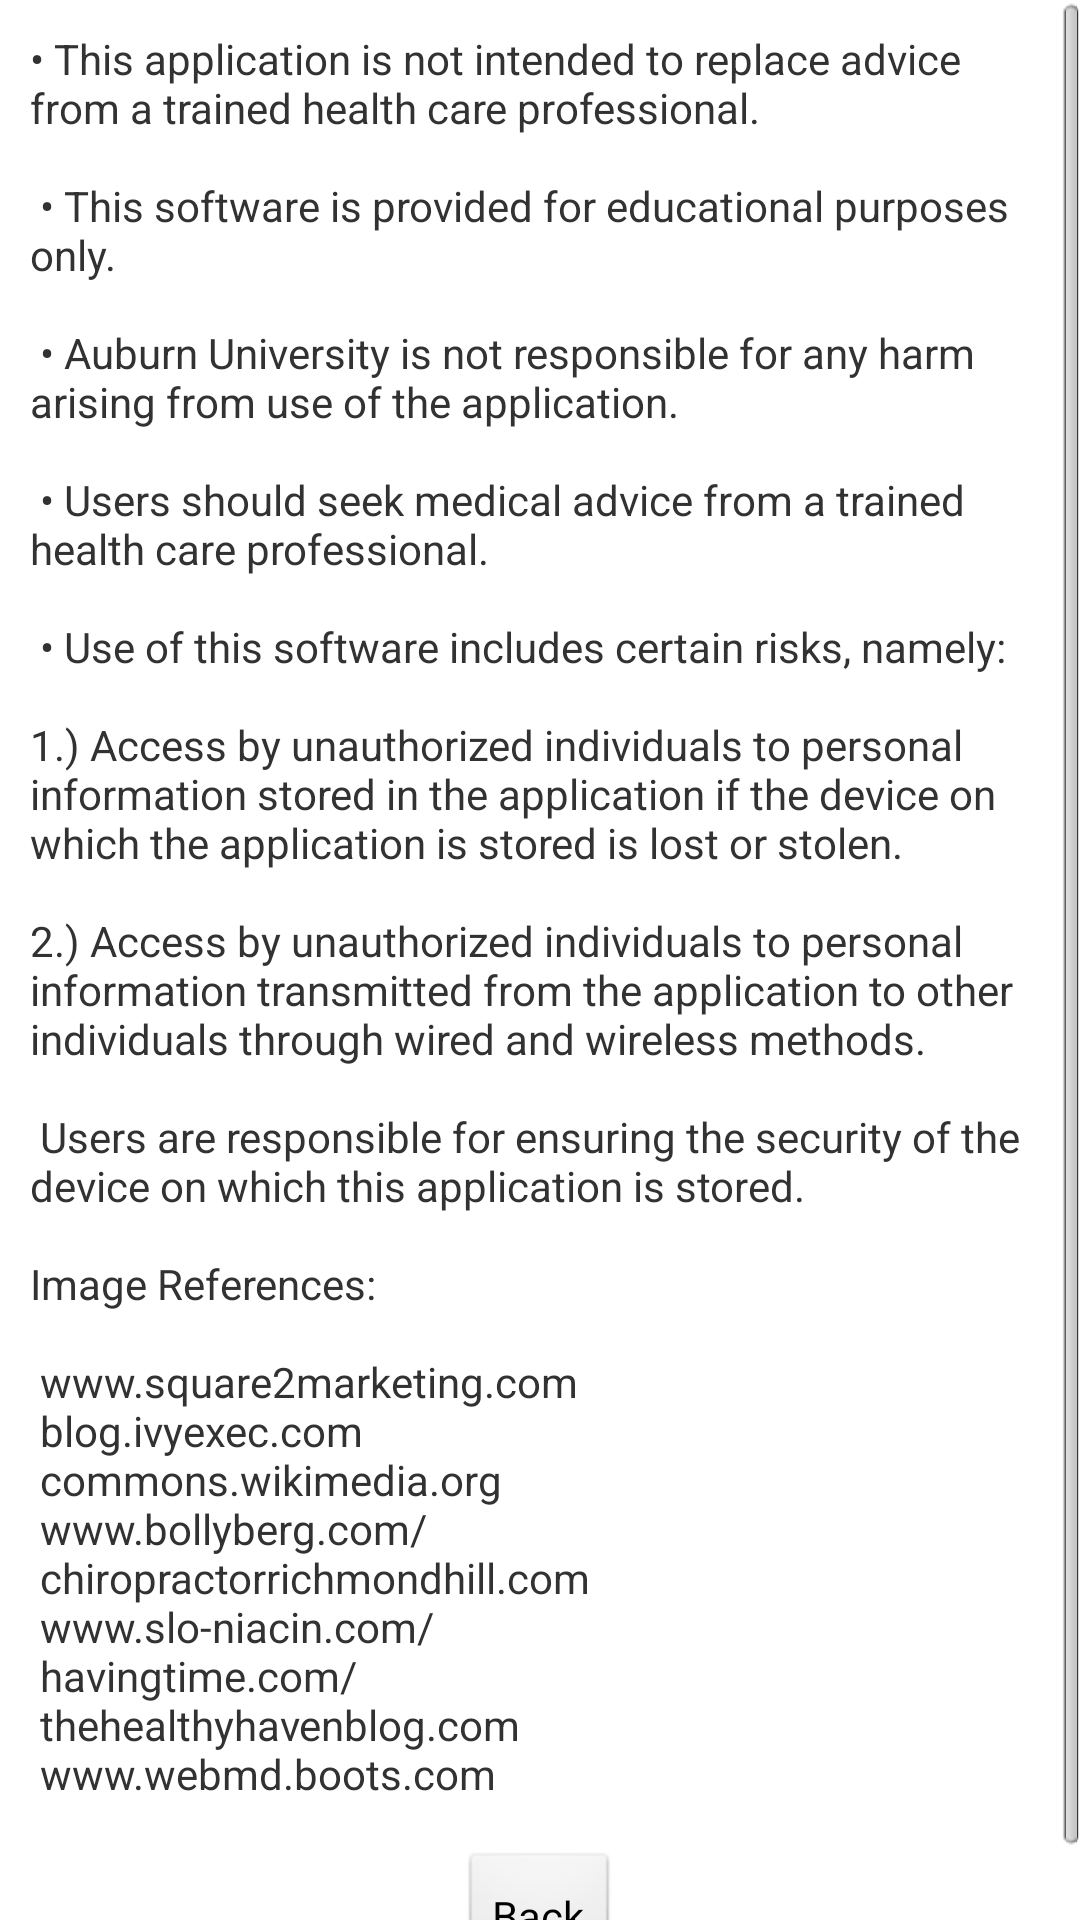

The Android layout XML behind this screen, and the referenced resources:
<!-- AndroidManifest.xml: application theme AppTheme -->
<!-- res/layout/activity_terms_of_use.xml -->
<ScrollView xmlns:android="http://schemas.android.com/apk/res/android"
    android:id="@+id/scrollView1"
    android:layout_width="fill_parent"
    android:layout_height="fill_parent" >

    <LinearLayout
        android:layout_width="match_parent"
        android:layout_height="wrap_content"
        android:orientation="vertical" >

        <TextView
            android:id="@+id/termsText"
            android:layout_width="wrap_content"
            android:layout_height="wrap_content"
            android:layout_marginLeft="10dp"
            android:layout_marginRight="10dp"
            android:layout_marginTop="10dp"
            android:text="@string/fullTerms" />

        <Button
            android:id="@+id/termsBackButton"
            android:layout_width="wrap_content"
            android:layout_height="wrap_content"
            android:layout_gravity="center_horizontal"
            android:onClick="simulateBack"
            android:text="@string/back" />
    </LinearLayout>

</ScrollView>
<!-- resources referenced by this layout -->
<resources>
  <string name="back">Back</string>
  <string name="fullTerms">• This application is not intended to replace advice from a trained health care professional.\n\n
          
  • This software is provided for educational purposes only.\n\n
  
  • Auburn University is not responsible for any harm arising from use of the application.\n\n
  
  • Users should seek medical advice from a trained health care professional.\n\n
  
  • Use of this software includes certain risks, namely:\n
  
  \n1.) Access by unauthorized individuals to personal information stored in the application if the device on which the application is stored is lost or stolen.\n
  
  \n2.) Access by unauthorized individuals to personal information transmitted from the application to other individuals through wired and wireless methods.\n\n
  
  Users are responsible for ensuring the security of the device on which this application is stored.\n
      
  \nImage References: \n\n
  www.square2marketing.com \n
  blog.ivyexec.com \n
  commons.wikimedia.org \n
  www.bollyberg.com/ \n
  chiropractorrichmondhill.com \n
  www.slo-niacin.com/ \n
  havingtime.com/ \n
  thehealthyhavenblog.com \n
  www.webmd.boots.com \n</string>
  <style name="AppTheme" parent="AppBaseTheme">
          
      </style>
  <style name="AppBaseTheme" parent="android:Theme.Light">
          
      </style>
</resources>
